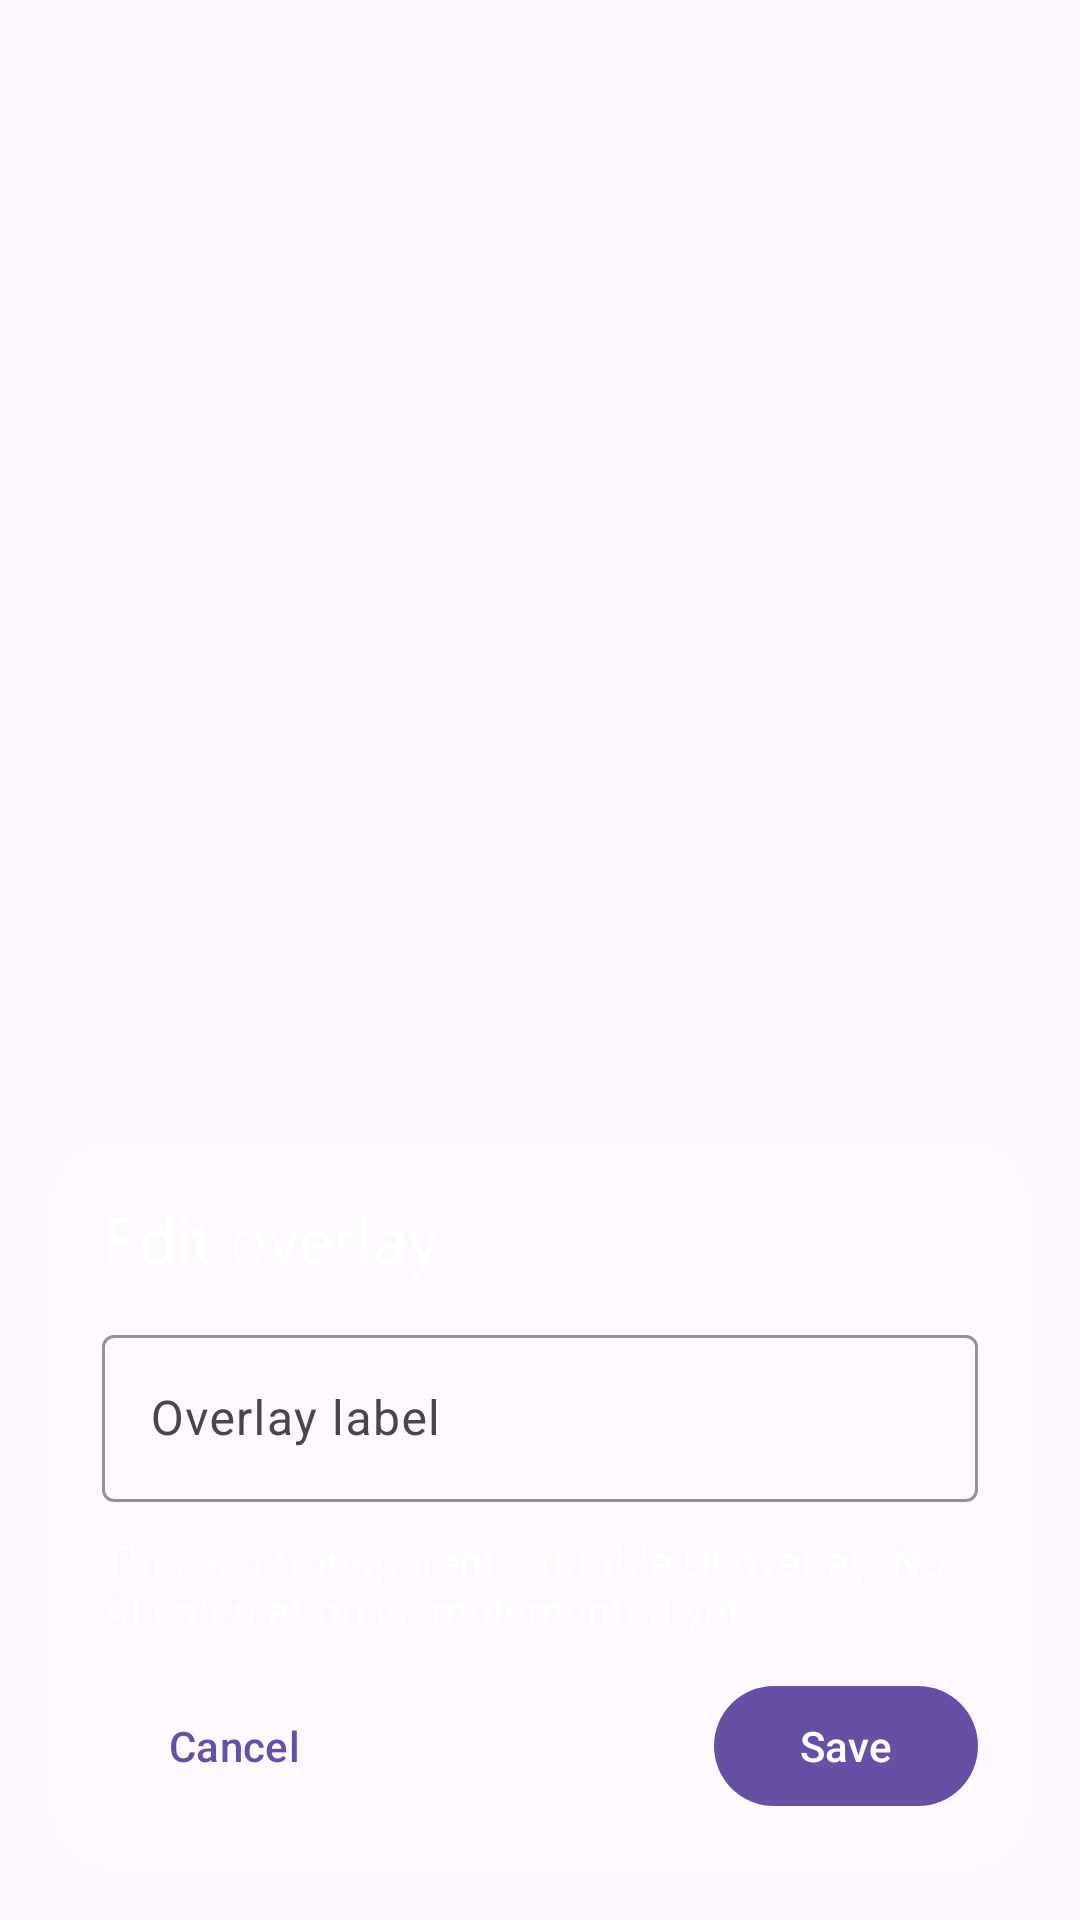

Android layout source for this screen:
<!-- AndroidManifest.xml: application theme Theme.Diet2 -->
<!-- res/layout/dialog_camera_edit_overlay.xml -->
<?xml version="1.0" encoding="utf-8"?>
<androidx.constraintlayout.widget.ConstraintLayout
    xmlns:android="http://schemas.android.com/apk/res/android"
    xmlns:app="http://schemas.android.com/apk/res-auto"
    android:layout_width="match_parent"
    android:layout_height="match_parent"
    android:padding="18dp">

    <androidx.constraintlayout.widget.ConstraintLayout
        android:id="@+id/card"
        android:layout_width="0dp"
        android:layout_height="wrap_content"
        android:background="@drawable/bg_glass_card"
        android:padding="16dp"
        app:layout_constraintBottom_toBottomOf="parent"
        app:layout_constraintEnd_toEndOf="parent"
        app:layout_constraintStart_toStartOf="parent">

        <TextView
            android:id="@+id/txtTitle"
            android:layout_width="0dp"
            android:layout_height="wrap_content"
            android:text="@string/camera_flow_edit_title"
            android:textColor="#FFFFFF"
            android:textAppearance="@style/TextAppearance.Material3.TitleLarge"
            app:layout_constraintEnd_toEndOf="parent"
            app:layout_constraintStart_toStartOf="parent"
            app:layout_constraintTop_toTopOf="parent" />

        <com.google.android.material.textfield.TextInputLayout
            android:id="@+id/tilLabel"
            style="@style/Widget.Material3.TextInputLayout.OutlinedBox"
            android:layout_width="0dp"
            android:layout_height="wrap_content"
            android:layout_marginTop="12dp"
            android:hint="@string/camera_flow_overlay_hint"
            app:boxStrokeColor="#66FFFFFF"
            app:hintTextColor="#E6FFFFFF"
            app:layout_constraintEnd_toEndOf="parent"
            app:layout_constraintStart_toStartOf="parent"
            app:layout_constraintTop_toBottomOf="@id/txtTitle">

            <com.google.android.material.textfield.TextInputEditText
                android:id="@+id/inputLabel"
                android:layout_width="match_parent"
                android:layout_height="wrap_content"
                android:textColor="#FFFFFFFF" />

        </com.google.android.material.textfield.TextInputLayout>

        <TextView
            android:id="@+id/txtNote"
            android:layout_width="0dp"
            android:layout_height="wrap_content"
            android:layout_marginTop="10dp"
            android:text="@string/camera_flow_edit_mock_note"
            android:textColor="#E6FFFFFF"
            android:textAppearance="@style/TextAppearance.Material3.BodyMedium"
            app:layout_constraintEnd_toEndOf="parent"
            app:layout_constraintStart_toStartOf="parent"
            app:layout_constraintTop_toBottomOf="@id/tilLabel" />

        <com.google.android.material.button.MaterialButton
            android:id="@+id/btnCancel"
            style="@style/Widget.Material3.Button.TextButton"
            android:layout_width="wrap_content"
            android:layout_height="wrap_content"
            android:layout_marginTop="12dp"
            android:text="@string/camera_flow_cancel"
            app:layout_constraintStart_toStartOf="parent"
            app:layout_constraintTop_toBottomOf="@id/txtNote" />

        <com.google.android.material.button.MaterialButton
            android:id="@+id/btnSave"
            android:layout_width="wrap_content"
            android:layout_height="wrap_content"
            android:layout_marginTop="12dp"
            android:text="@string/camera_flow_save"
            app:layout_constraintEnd_toEndOf="parent"
            app:layout_constraintTop_toBottomOf="@id/txtNote" />

    </androidx.constraintlayout.widget.ConstraintLayout>

</androidx.constraintlayout.widget.ConstraintLayout>
<!-- resources referenced by this layout -->
<resources>
  <!-- drawable bg_glass_card (drawable) -->
  <?xml version="1.0" encoding="utf-8"?>
  <shape xmlns:android="http://schemas.android.com/apk/res/android">
      <solid android:color="#26FFFFFF" />
      <corners android:radius="20dp" />
  </shape>
  <string name="camera_flow_cancel">Cancel</string>
  <string name="camera_flow_edit_mock_note">This is a transparent, editable UI overlay. No AI calculation is implemented yet.</string>
  <string name="camera_flow_edit_title">Edit overlay</string>
  <string name="camera_flow_overlay_hint">Overlay label</string>
  <string name="camera_flow_save">Save</string>
  <style name="Theme.Diet2" parent="Theme.Material3.DayNight.NoActionBar">
          
          <item name="colorPrimary">@color/md_theme_light_primary</item>
          <item name="colorOnPrimary">@color/md_theme_light_onPrimary</item>
          <item name="colorSurface">@color/md_theme_light_surface</item>
          <item name="colorOnSurface">@color/md_theme_light_onSurface</item>
      </style>
  <color name="md_theme_light_primary">#6750A4</color>
  <color name="md_theme_light_onPrimary">#FFFFFF</color>
  <color name="md_theme_light_surface">#FFFBFE</color>
  <color name="md_theme_light_onSurface">#1C1B1F</color>
</resources>
